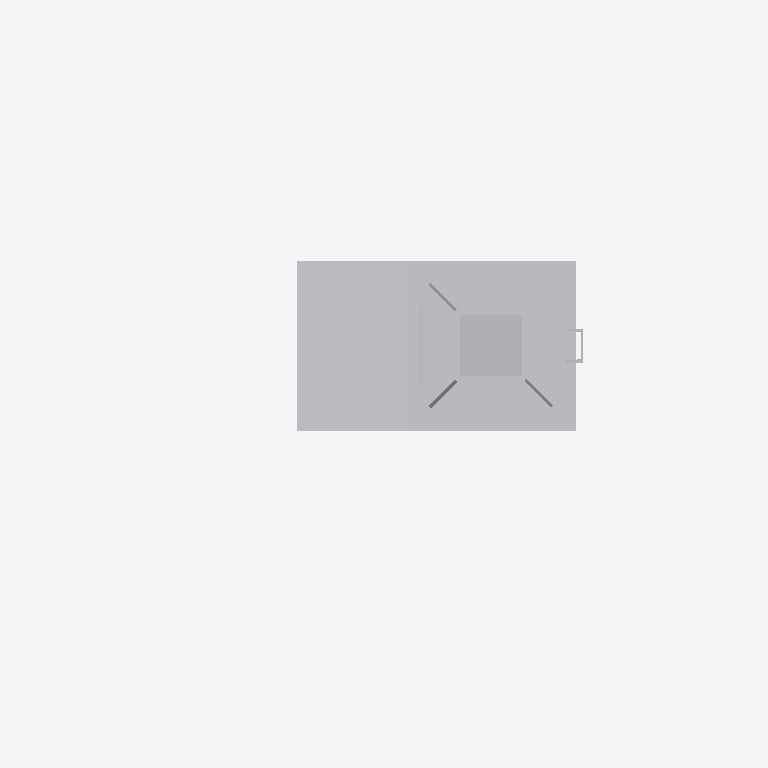
Plan cut of the same IFC building model at storey 'Ebene 1' (level 0.00 m, cut at 1.40 m), seen from above with north up, elements coloured by IFC class: 1 other element (light grey). Cut surfaces are drawn darker.
Extent 2.1 m × 1.3 m × 7.1 m (x, y, z). Storeys (1): Ebene 1 at 0.00 m. Elements (1): 1 IfcBuildingElementProxy.

HEADER;
FILE_DESCRIPTION(('ViewDefinition [CoordinationView_V2.0]'),'2;1');
FILE_NAME('','2022-09-20T12:41:21',(''),(''),'The EXPRESS Data Manager Version 5.02.0100.07 : ','20211019_1515(x64) - Exporter 20.2.60.15 - Defau','');
FILE_SCHEMA(('IFC2X3'));
ENDSEC;
DATA;
#104=IFCPROJECT('2m8vqvq_H10geXExG66Zc8',#41,'',$,$,'','',(#96),#91);
#25785=IFCSITE('2m8vqvq_H10geXExG66ZcA',#41,'Default',$,$,#25782,$,$,.ELEMENT.,(42,24,53,508911),(-71,-15,-29,-58837),0.0,$,$);
#114=IFCBUILDING('2m8vqvq_H10geXExG66Zc9',#41,'',$,$,#32,$,'',.ELEMENT.,$,$,$);
#123=IFCBUILDINGSTOREY('2m8vqvq_H10geXExJvvS3t',#41,'Ebene 1',$,'Ebene:Ebene 1',#121,$,'Ebene 1',.ELEMENT.,0.0);
#25748=IFCBUILDINGELEMENTPROXY('2PKkpPBmf96AEBNXogut2g',#41,'S 8000.5.7-1_M4100-A400-Zu-HS-Zo-L_LOD200-300:S 8000.5.7-1_M4100-A400-Zu-HS-Zo-L_LOD200-300:3346',$,'S 8000.5.7-1_M4100-A400-Zu-HS-Zo-L_LOD200-300:S 8000.5.7-1_M4100-A400-Zu-HS-Zo-L_LOD200-300',#25746,#25741,'3346',$);
ENDSEC;
